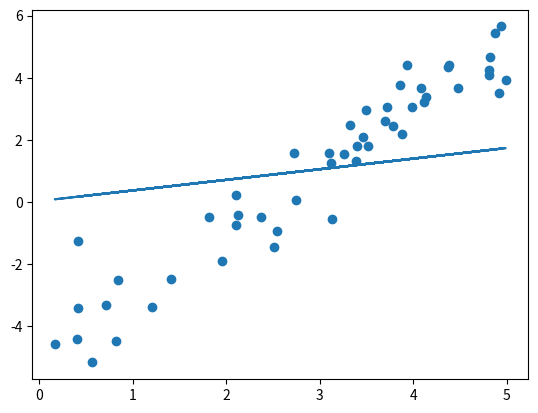

Recreate this plot in Python.
import matplotlib.pyplot as plt 
import numpy as np 

rng = np.random.RandomState()
X1 = 5 * rng.rand(50)
Y = 2 * X1 - 5 + rng.randn(50)

def theta(x, y):
    m = np.size(x)
    mean_x, mean_y = np.mean(x), np.mean(y)
    line_y = np.sum(y*x - m*mean_y*mean_x)
    line_x = np.sum(x*x - m*mean_x*mean_x)
    theta1 = line_y / line_x
    theta0 = mean_y - theta1*mean_x

    return(theta0,theta1)

def regression(x,y,theta):
    plt.scatter(x,y)
    regressio_line = theta[0]+theta[1]*x
    plt.plot(x,regressio_line)
    plt.show()

    
theta = theta(X1,Y)
print("theta0 = {}, theta1 = {}".format(theta[0],theta[1]))
regression(X1, Y, theta)
